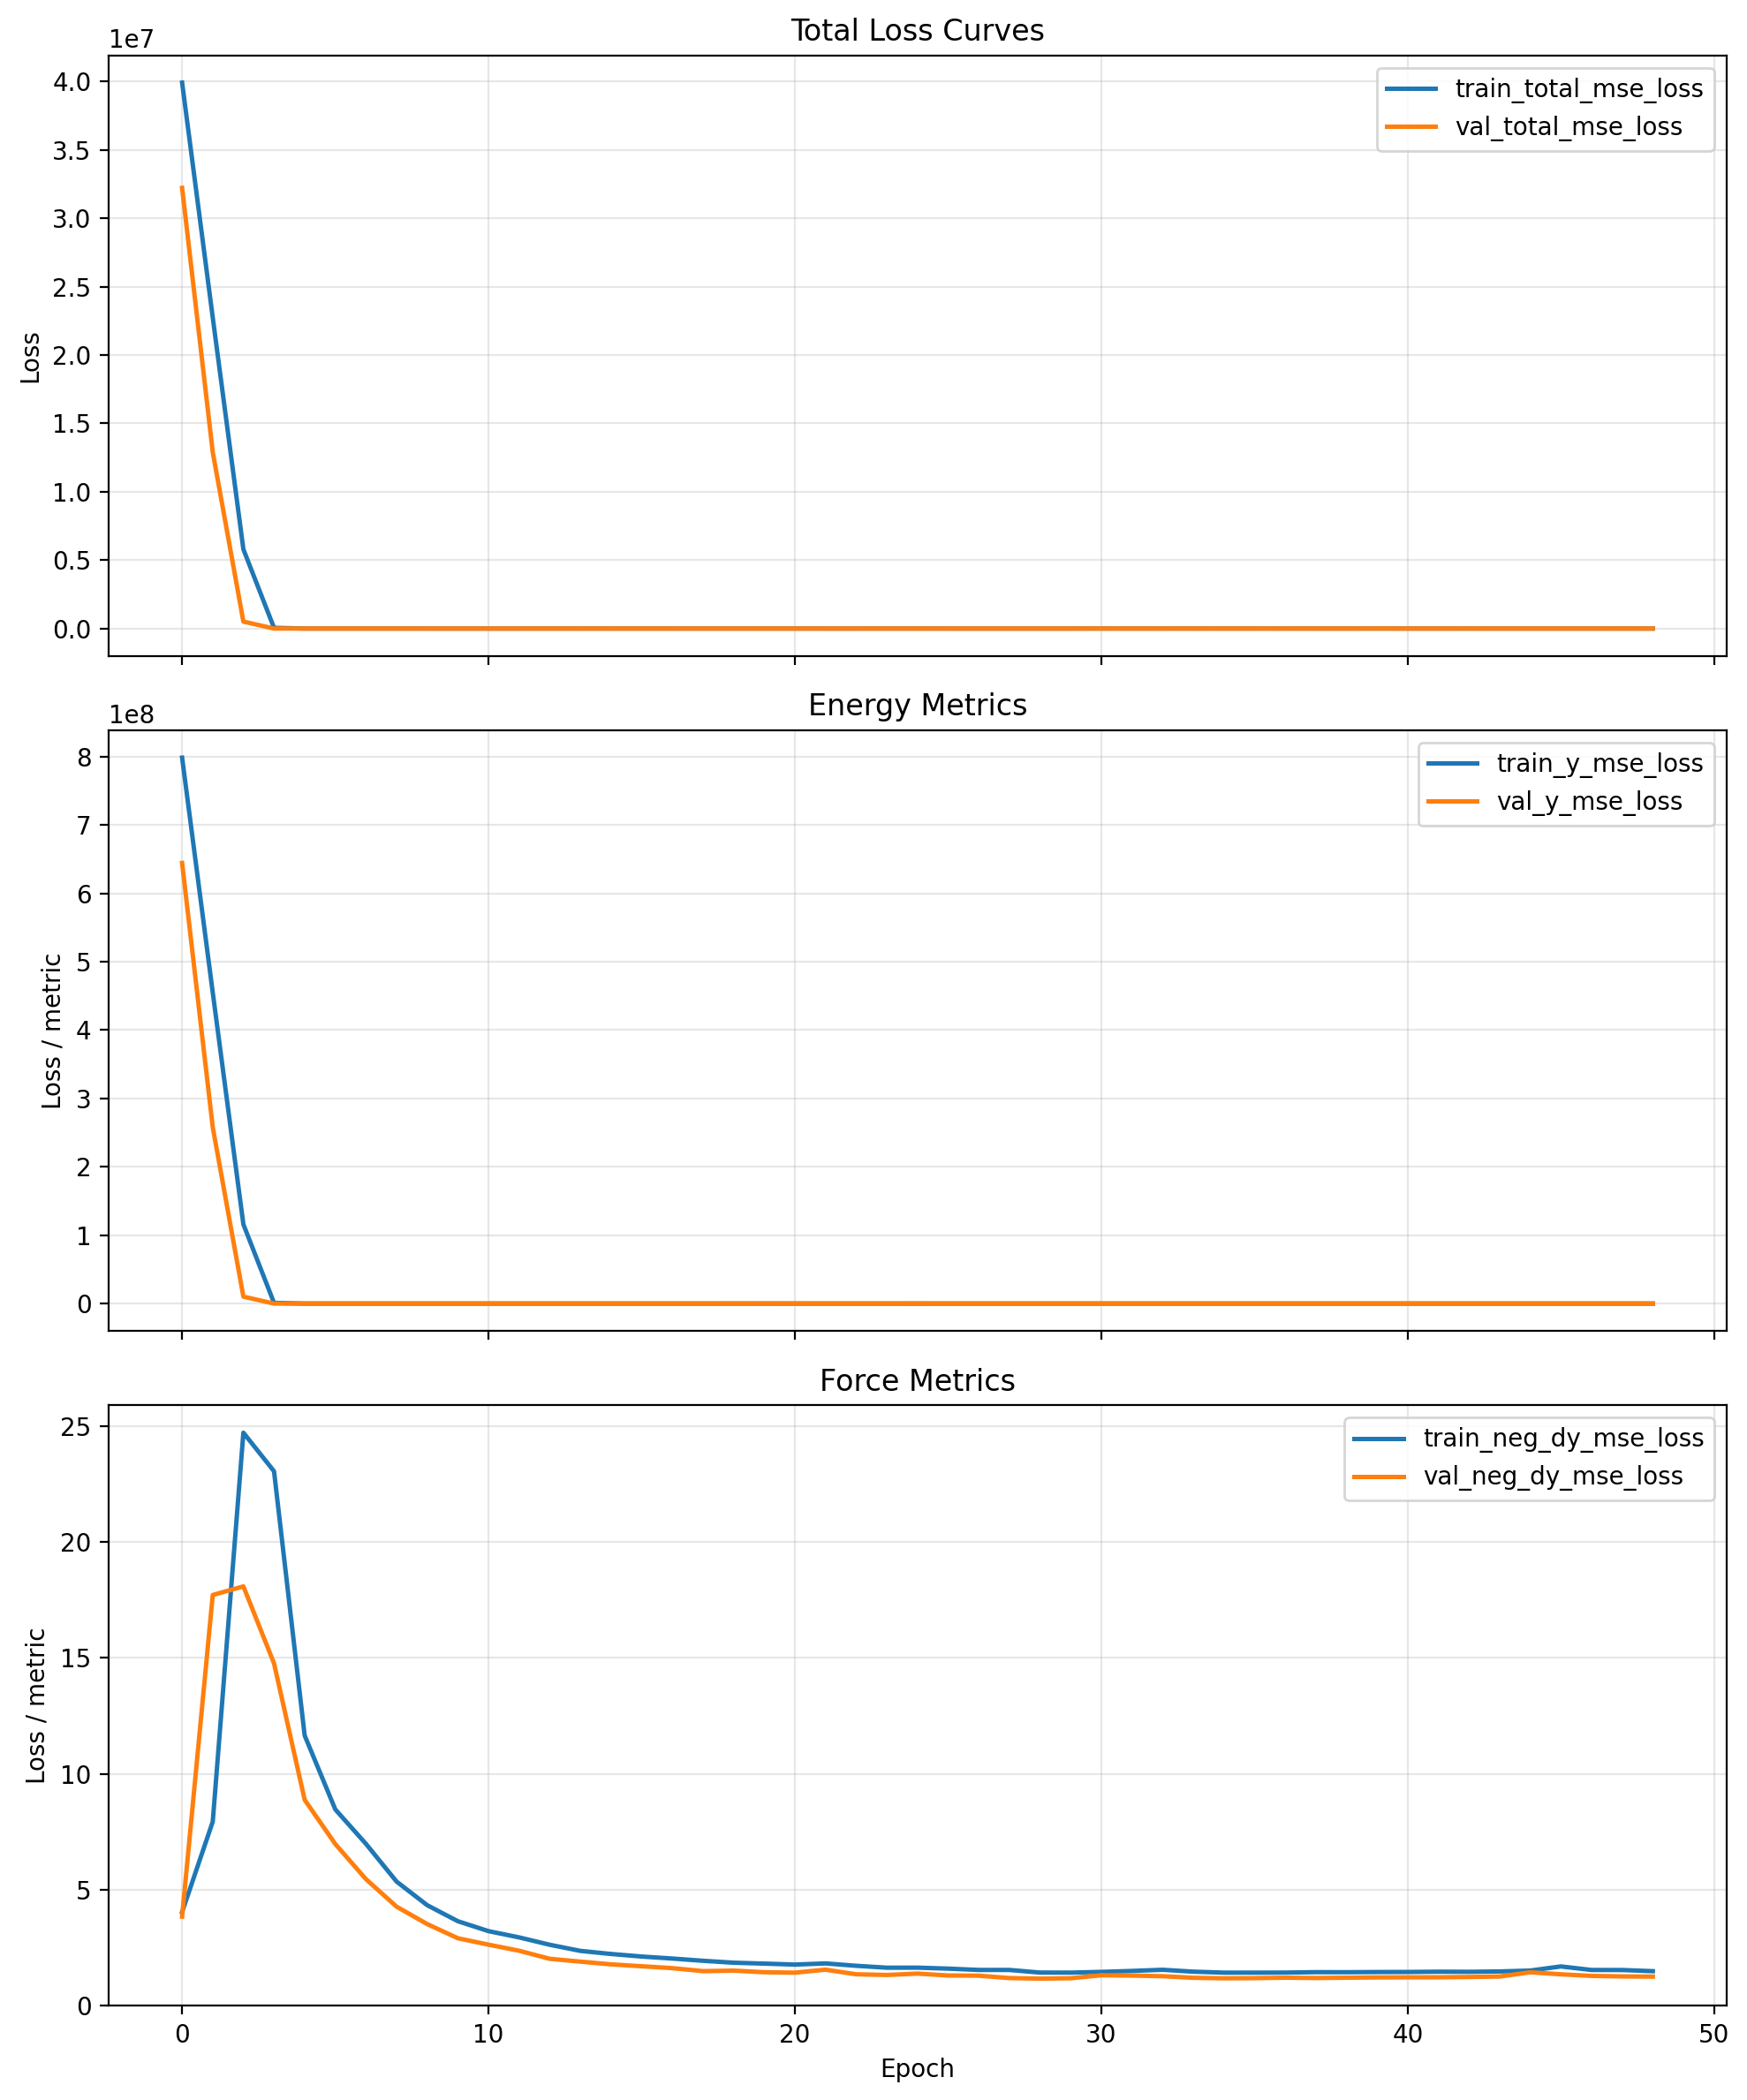

Values plotted in this chart, from the file beside it:
cumulative_wall_seconds, epoch, epoch_wall_seconds, global_step, lr, train_loss_momentum_per_molecule, train_loss_momentum_per_molecule_weighte…, train_neg_dy_mse_loss, train_neg_dy_weight, train_total_mse_loss, train_total_with_momentum, train_y_mse_loss, train_y_weight, val_checkpoint_score, val_neg_dy_l1_loss, val_neg_dy_mse_loss, val_total_l1_loss, val_total_mse_loss, val_y_l1_loss, val_y_mse_loss
1062, 0.0, 1062, 80, 9.999999747378752e-05, 16.34, 0.1634, 4.037, 0.95, 39920440, 39920476, 798408704, 0.05, 32220184, 1.252, 3.839, 1270, 32220184, 25385, 644403584
1593, 1.0, 531.3, 120, 9.999999747378752e-05, 70.78, 0.7078, 7.934, 0.95, 22742732, 22742722, 454854528, 0.05, 12895460, 2.994, 17.71, 805.8, 12895459, 16060, 257908848
2120, 2.0, 527.5, 160, 9.999999747378752e-05, 227.1, 2.271, 24.71, 0.95, 5793289, 5793286, 115865312, 0.05, 507583, 2.306, 18.08, 161.5, 507583, 3186, 10151308
2655, 3.0, 535.1, 200, 9.999999747378752e-05, 245, 2.45, 23.05, 0.95, 51596, 51598, 1031474, 0.05, 157.1, 2.58, 14.76, 4.972, 157.1, 50.42, 2862
3189, 4.0, 533.5, 240, 9.999999747378752e-05, 119.6, 1.196, 11.65, 0.95, 344.9, 346.1, 6678, 0.05, 108, 1.803, 8.877, 3.884, 108, 43.41, 1992
3717, 5.0, 527.7, 280, 9.999999747378752e-05, 99.48, 0.9948, 8.462, 0.95, 213.3, 214.3, 4105, 0.05, 168.6, 1.601, 6.969, 4.317, 168.6, 55.93, 3240
4251, 6.0, 534, 320, 9.999999747378752e-05, 83.35, 0.8335, 6.978, 0.95, 221.3, 222.1, 4294, 0.05, 126.2, 1.381, 5.455, 3.612, 126.2, 46, 2421
4777, 7.0, 526.7, 360, 9.999999747378752e-05, 76.86, 0.7686, 5.35, 0.95, 195.7, 196.4, 3811, 0.05, 330, 1.195, 4.268, 5.157, 330, 80.45, 6519
5304, 8.0, 526.5, 400, 9.999999747378752e-05, 66.03, 0.6603, 4.33, 0.95, 153.7, 154.4, 2992, 0.05, 70.31, 1.067, 3.517, 2.819, 70.31, 36.1, 1339
5835, 9.0, 531.6, 440, 9.999999747378752e-05, 60.52, 0.6052, 3.64, 0.95, 151.5, 152.1, 2960, 0.05, 51.95, 0.9681, 2.906, 2.465, 51.95, 30.9, 983.9
6363, 10.0, 527.4, 480, 9.999999747378752e-05, 57.66, 0.5766, 3.213, 0.95, 117, 117.6, 2279, 0.05, 76.61, 0.8979, 2.63, 2.765, 76.61, 38.24, 1482
6893, 11.0, 529.9, 520, 9.999999747378752e-05, 56.65, 0.5665, 2.942, 0.95, 119.9, 120.4, 2342, 0.05, 7.778, 0.8489, 2.367, 1.232, 7.778, 8.51, 110.6
7418, 12.0, 525.1, 560, 9.999999747378752e-05, 56.48, 0.5648, 2.625, 0.95, 126.1, 126.7, 2472, 0.05, 147.2, 0.7818, 2.019, 3.428, 147.2, 53.71, 2907
7956, 13.0, 537.6, 600, 9.999999747378752e-05, 53.06, 0.5306, 2.361, 0.95, 133, 133.5, 2615, 0.05, 37.45, 0.7389, 1.897, 2.021, 37.45, 26.38, 712.9
8489, 14.0, 533.6, 640, 9.999999747378752e-05, 54.22, 0.5422, 2.227, 0.95, 112.3, 112.8, 2203, 0.05, 127.1, 0.7132, 1.779, 3.175, 127.1, 49.94, 2509
9015, 15.0, 526, 680, 9.999999747378752e-05, 51.37, 0.5137, 2.117, 0.95, 113.4, 113.9, 2228, 0.05, 309, 0.6929, 1.698, 4.574, 309, 78.32, 6147
9537, 16.0, 521.8, 720, 9.999999747378752e-05, 51.46, 0.5146, 2.03, 0.95, 107.9, 108.4, 2120, 0.05, 279.8, 0.6707, 1.617, 4.363, 279.8, 74.51, 5565
10059, 17.0, 522, 760, 9.999999747378752e-05, 50.37, 0.5037, 1.934, 0.95, 186.7, 187.2, 3696, 0.05, 546.6, 0.6347, 1.487, 5.819, 546.6, 104.3, 10903
10595, 18.0, 536.4, 800, 9.999999747378752e-05, 48.72, 0.4872, 1.851, 0.95, 544.9, 545.4, 10863, 0.05, 371.7, 0.6423, 1.509, 4.909, 371.7, 85.97, 7406
11126, 19.0, 530.8, 840, 9.999999747378752e-05, 49.05, 0.4905, 1.812, 0.95, 630.2, 630.7, 12570, 0.05, 1026, 0.6302, 1.44, 7.755, 1026, 143.1, 20499
11656, 20.0, 529.8, 880, 9.999999747378752e-05, 49.87, 0.4987, 1.77, 0.95, 221.1, 221.6, 4389, 0.05, 825.6, 0.6293, 1.421, 7.015, 825.6, 128.3, 16486
12184, 21.0, 527.7, 920, 9.999999747378752e-05, 52.13, 0.5213, 1.82, 0.95, 234.4, 234.9, 4654, 0.05, 23.52, 0.722, 1.55, 1.721, 23.52, 20.7, 440.8
12703, 22.0, 519.8, 960, 9.999999747378752e-05, 49.44, 0.4944, 1.718, 0.95, 186.4, 186.9, 3695, 0.05, 3.391, 0.6144, 1.352, 0.87, 3.391, 5.725, 42.15
13227, 23.0, 523.3, 1000, 9.999999747378752e-05, 47.81, 0.4781, 1.636, 0.95, 191.6, 192, 3800, 0.05, 339.3, 0.6049, 1.321, 4.681, 339.3, 82.12, 6761
13755, 24.0, 528.5, 1040, 9.999999747378752e-05, 49.67, 0.4967, 1.638, 0.95, 234.8, 235.3, 4664, 0.05, 859.9, 0.635, 1.38, 7.145, 859.9, 130.8, 17172
14293, 25.0, 537.5, 1080, 9.999999747378752e-05, 47.69, 0.4769, 1.596, 0.95, 149.8, 150.3, 2965, 0.05, 2.304, 0.6029, 1.3, 0.7386, 2.304, 3.317, 21.38
14820, 26.0, 527.9, 1120, 9.999999747378752e-05, 47.7, 0.477, 1.538, 0.95, 123.7, 124.2, 2445, 0.05, 106.1, 0.606, 1.291, 2.844, 106.1, 45.38, 2097
15349, 27.0, 528.1, 1160, 9.999999747378752e-05, 51.62, 0.5162, 1.538, 0.95, 100.8, 101.3, 1986, 0.05, 88.01, 0.5622, 1.188, 2.611, 88.01, 41.53, 1738
15879, 28.0, 530.2, 1200, 9.999999747378752e-05, 45.12, 0.4512, 1.425, 0.95, 96.65, 97.1, 1906, 0.05, 73.15, 0.5547, 1.165, 2.416, 73.15, 37.78, 1441
16412, 29.0, 533.3, 1240, 9.999999747378752e-05, 46.1, 0.461, 1.423, 0.95, 86.57, 87.03, 1704, 0.05, 270.7, 0.5694, 1.18, 4.207, 270.7, 73.32, 5392
16949, 30.0, 537.1, 1280, 9.999999747378752e-05, 47.68, 0.4768, 1.454, 0.25, 1902, 1903, 2536, 0.75, 205.6, 0.6445, 1.309, 48.03, 3065, 63.83, 4087
17474, 31.0, 525.4, 1320, 9.999999747378752e-05, 50.77, 0.5077, 1.495, 0.25, 1303, 1303, 1737, 0.75, 68.71, 0.6509, 1.296, 27.44, 1013, 36.37, 1350
18008, 32.0, 533.2, 1360, 9.999999747378752e-05, 51.56, 0.5156, 1.546, 0.25, 1514, 1515, 2019, 0.75, 132.6, 0.6353, 1.268, 38.52, 1971, 51.15, 2627
18539, 33.0, 531.7, 1400, 9.999999747378752e-05, 49.37, 0.4937, 1.465, 0.25, 2038, 2039, 2717, 0.75, 53.58, 0.5892, 1.2, 24.31, 786.8, 32.22, 1049
19064, 34.0, 524.8, 1440, 9.999999747378752e-05, 47.04, 0.4704, 1.422, 0.25, 1956, 1956, 2607, 0.75, 130.5, 0.5788, 1.178, 38.21, 1942, 50.75, 2589
19597, 35.0, 533.4, 1480, 9.999999747378752e-05, 46.3, 0.463, 1.421, 0.25, 1668, 1669, 2224, 0.75, 148, 0.5775, 1.185, 40.69, 2204, 54.06, 2938
20131, 36.0, 533.7, 1520, 9.999999747378752e-05, 45.31, 0.4531, 1.424, 0.25, 1635, 1636, 2180, 0.75, 126.3, 0.5824, 1.204, 37.58, 1878, 49.92, 2503
20661, 37.0, 529.5, 1560, 9.999999747378752e-05, 46.35, 0.4635, 1.443, 0.25, 1526, 1527, 2035, 0.75, 52.85, 0.5727, 1.191, 24.12, 776.1, 31.98, 1034
21179, 38.0, 517.8, 1600, 9.999999747378752e-05, 44.16, 0.4416, 1.44, 0.25, 1460, 1461, 1946, 0.75, 66.07, 0.5789, 1.204, 27.02, 974.2, 35.83, 1299
21708, 39.0, 529.1, 1640, 9.999999747378752e-05, 43.92, 0.4392, 1.448, 0.25, 1488, 1489, 1984, 0.75, 230.8, 0.5822, 1.216, 50.9, 3446, 67.68, 4594
22241, 40.0, 533.1, 1680, 9.999999747378752e-05, 44.47, 0.4447, 1.451, 0.25, 1588, 1589, 2117, 0.75, 11.89, 0.5851, 1.22, 10.82, 161.2, 14.23, 214.6
22772, 41.0, 531.3, 1720, 9.999999747378752e-05, 44.17, 0.4417, 1.463, 0.25, 1761, 1762, 2348, 0.75, 17.78, 0.5818, 1.222, 13.57, 249.5, 17.9, 332.3
23305, 42.0, 533.1, 1760, 7.999999797903001e-05, 44.11, 0.4411, 1.458, 0.25, 1069, 1069, 1425, 0.75, 204.6, 0.5897, 1.235, 47.92, 3051, 63.69, 4068
23834, 43.0, 528.6, 1800, 7.999999797903001e-05, 46.31, 0.4631, 1.473, 0.25, 1212, 1212, 1615, 0.75, 2.139, 0.6062, 1.254, 2.647, 14.54, 3.327, 18.97
24368, 44.0, 534.8, 1840, 7.999999797903001e-05, 48.02, 0.4802, 1.512, 0.25, 1358, 1358, 1810, 0.75, 11.99, 0.6939, 1.437, 10.03, 159.8, 13.14, 212.6
24904, 45.0, 535.3, 1880, 7.999999797903001e-05, 56.52, 0.5652, 1.69, 0.25, 1179, 1180, 1572, 0.75, 3.716, 0.6448, 1.35, 4.833, 36.84, 6.229, 48.66
25427, 46.0, 523.6, 1920, 7.999999797903001e-05, 52.22, 0.5222, 1.537, 0.25, 798.9, 799.5, 1065, 0.75, 18.54, 0.6145, 1.282, 13.9, 260.2, 18.33, 346.5
25953, 47.0, 525.2, 1960, 7.999999797903001e-05, 49.95, 0.4995, 1.535, 0.25, 897.5, 898, 1196, 0.75, 192.4, 0.5963, 1.259, 46.42, 2869, 61.7, 3825
26477, 48.0, 524.6, 2000, 7.999999797903001e-05, 46.12, 0.4612, 1.485, 0.25, 943.5, 943.9, 1257, 0.75, 17.75, 0.5962, 1.25, 13.52, 248.8, 17.83, 331.3
